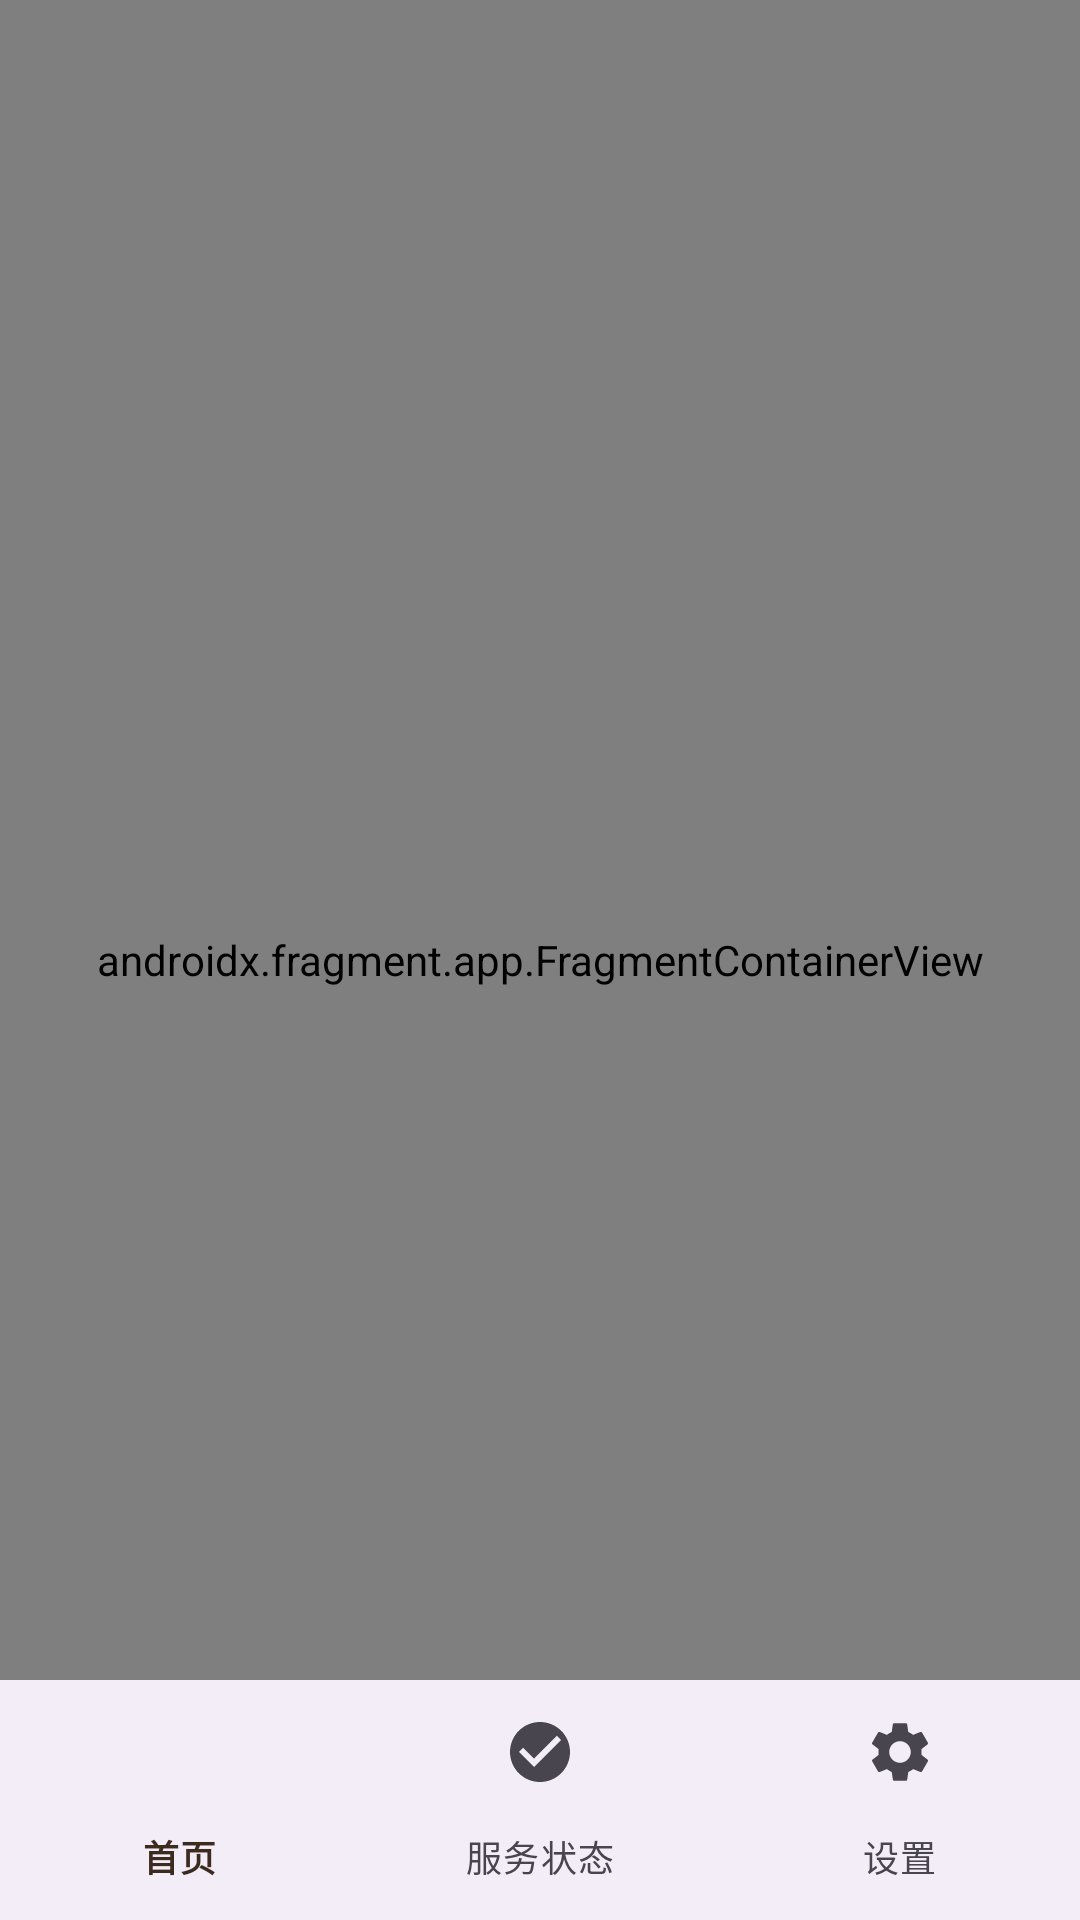

Layout XML and referenced resources for this Android screen:
<!-- AndroidManifest.xml: application theme Theme.KuakuaPhoneStats -->
<!-- res/layout/activity_main_new.xml -->
<?xml version="1.0" encoding="utf-8"?>
<androidx.coordinatorlayout.widget.CoordinatorLayout xmlns:android="http://schemas.android.com/apk/res/android"
    xmlns:app="http://schemas.android.com/apk/res-auto"
    android:layout_width="match_parent"
    android:layout_height="match_parent">

    <androidx.fragment.app.FragmentContainerView
        android:id="@+id/nav_host_fragment"
        android:name="androidx.navigation.fragment.NavHostFragment"
        android:layout_width="match_parent"
        android:layout_height="match_parent"
        app:defaultNavHost="true"
        app:layout_behavior="@string/appbar_scrolling_view_behavior"
        app:navGraph="@navigation/nav_graph" />

    <com.google.android.material.bottomnavigation.BottomNavigationView
        android:id="@+id/bottom_navigation"
        android:layout_width="match_parent"
        android:layout_height="wrap_content"
        android:layout_gravity="bottom"
        app:menu="@menu/bottom_navigation_menu"
        app:labelVisibilityMode="labeled" />

</androidx.coordinatorlayout.widget.CoordinatorLayout>
<!-- resources referenced by this layout -->
<resources>
  <style name="Theme.KuakuaPhoneStats" parent="Theme.Material3.Light">
          
          <item name="colorPrimary">@color/primary</item>
          <item name="colorOnPrimary">@color/on_primary</item>
          
          <item name="colorSecondary">@color/secondary</item>
          <item name="colorOnSecondary">@color/on_secondary</item>
          
          <item name="android:statusBarColor" tools:targetApi="l">@color/primary</item>
          
          <item name="android:navigationBarColor">@color/background</item>
          
          <item name="colorSurface">@color/surface</item>
          <item name="colorOnSurface">@color/on_surface</item>
          
          <item name="colorError">@color/error</item>
          <item name="colorOnError">@color/on_error</item>
          
          <item name="android:colorBackground">@color/background</item>
          
          <item name="android:textColorPrimary">@color/text_primary</item>
          <item name="android:textColorSecondary">@color/text_secondary</item>
          
          <item name="materialButtonStyle">@style/Widget.Kuakua.Button.Warm</item>
          <item name="materialCardViewStyle">@style/Widget.Kuakua.Card.Warm</item>
      </style>
  <color name="primary">#D49A76</color>
  <color name="on_primary">#FFFFFF</color>
  <color name="secondary">#A8856A</color>
  <color name="on_secondary">#FFFFFF</color>
  <color name="background">#FDF9F5</color>
  <color name="surface">#FFF9F3</color>
  <color name="on_surface">#3D2B1F</color>
  <color name="error">#B3261E</color>
  <color name="on_error">#FFFFFF</color>
  <color name="text_primary">#3D2B1F</color>
  <color name="text_secondary">#7A6552</color>
  <style name="Widget.Kuakua.Button.Warm" parent="Widget.Material3.Button">
          <item name="cornerRadius">16dp</item>
          <item name="android:textAllCaps">false</item>
          <item name="android:textSize">14sp</item>
          <item name="android:letterSpacing">0</item>
      </style>
  <style name="Widget.Kuakua.Card.Warm" parent="Widget.Material3.CardView.Elevated">
          <item name="cardCornerRadius">16dp</item>
          <item name="cardElevation">2dp</item>
          <item name="cardBackgroundColor">@color/surface</item>
      </style>
</resources>
